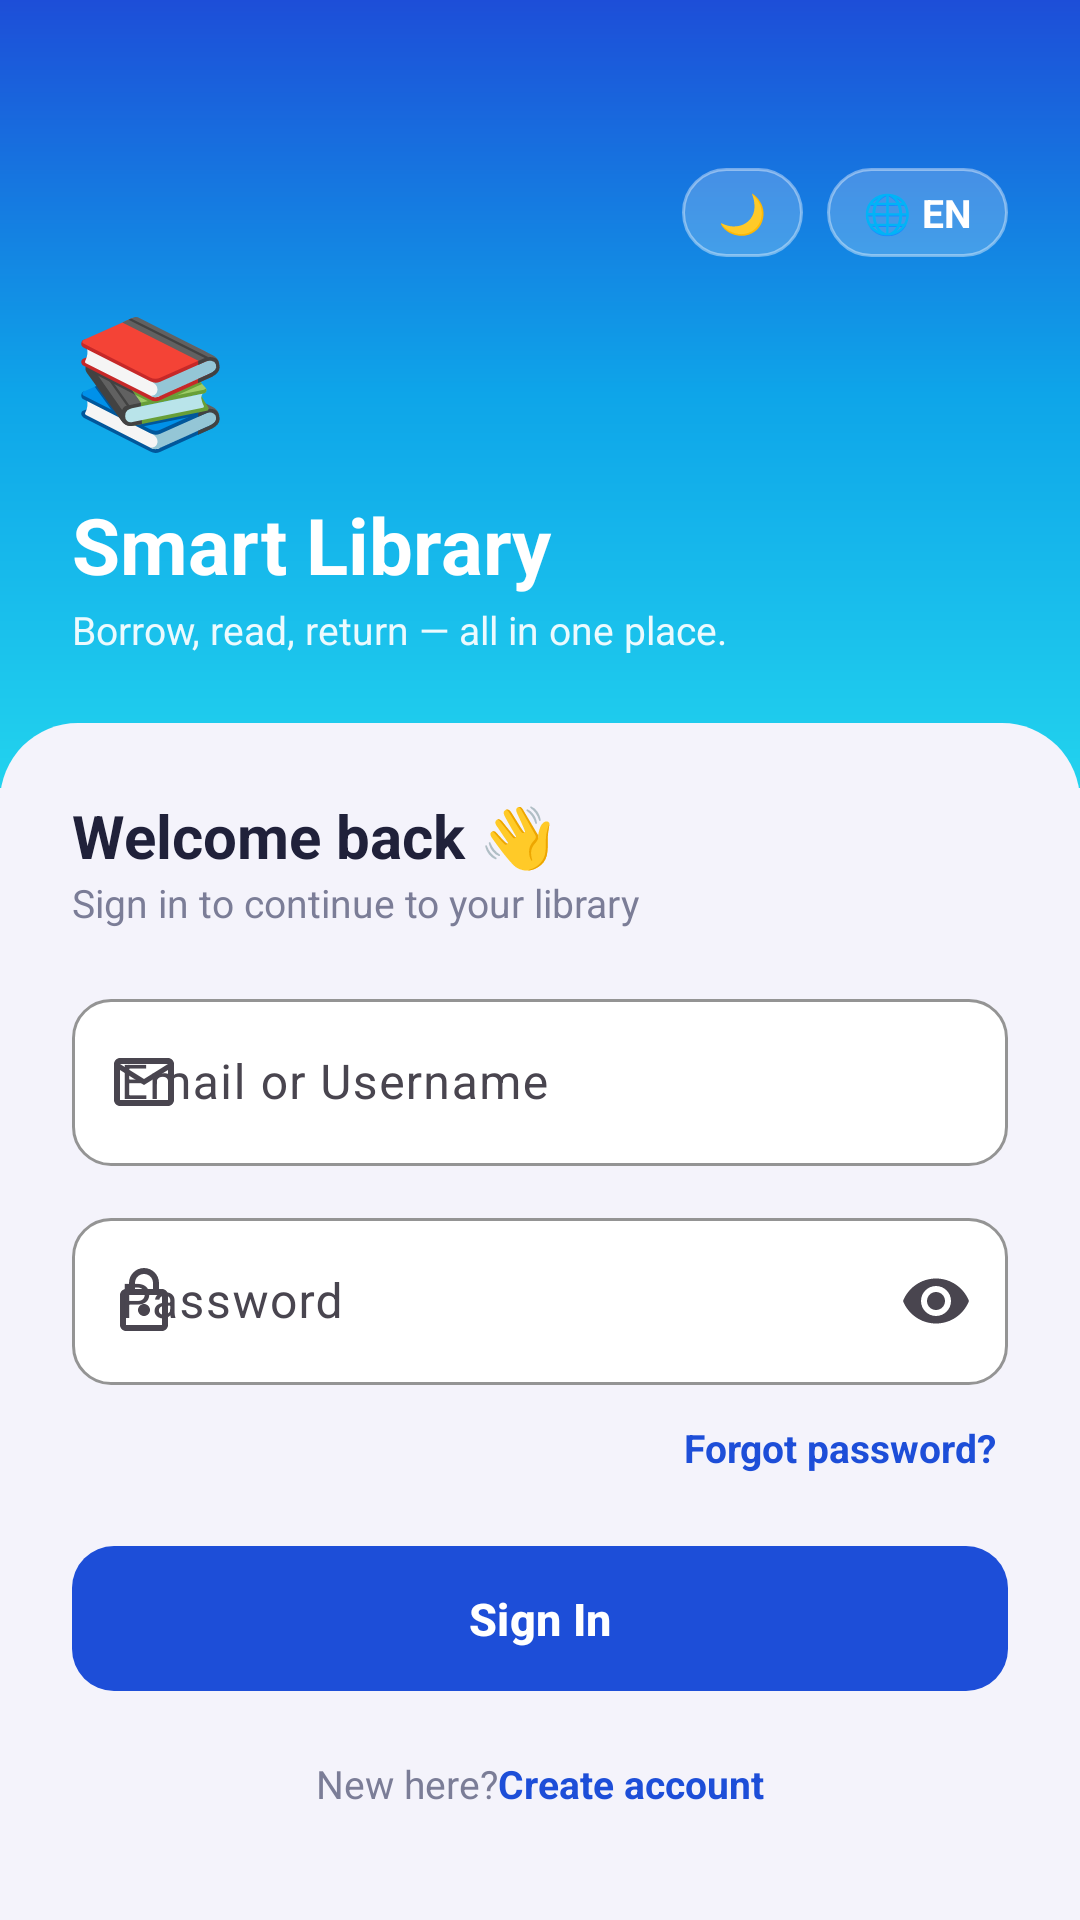

Reconstruct the res/layout file that produces this screen, plus the resources it refers to.
<!-- AndroidManifest.xml: application theme Theme.SmartLibrary -->
<!-- res/layout/activity_login.xml -->
<?xml version="1.0" encoding="utf-8"?>
<ScrollView xmlns:android="http://schemas.android.com/apk/res/android"
    xmlns:app="http://schemas.android.com/apk/res-auto"
    android:layout_width="match_parent"
    android:layout_height="match_parent"
    android:background="@color/panel_bg"
    android:fillViewport="true">

    <LinearLayout
        android:layout_width="match_parent"
        android:layout_height="wrap_content"
        android:orientation="vertical">

        
        <LinearLayout
            android:layout_width="match_parent"
            android:layout_height="wrap_content"
            android:background="@drawable/bg_hero_auth"
            android:orientation="vertical"
            android:paddingStart="24dp"
            android:paddingTop="56dp"
            android:paddingEnd="24dp"
            android:paddingBottom="44dp">

            <LinearLayout
                android:layout_width="wrap_content"
                android:layout_height="wrap_content"
                android:layout_gravity="end"
                android:gravity="center_vertical"
                android:orientation="horizontal">

                <TextView
                    android:id="@+id/tvTheme"
                    android:layout_width="wrap_content"
                    android:layout_height="wrap_content"
                    android:layout_marginEnd="8dp"
                    android:background="@drawable/bg_lang_chip"
                    android:paddingHorizontal="12dp"
                    android:paddingVertical="6dp"
                    android:text="🌙"
                    android:textColor="@color/white"
                    android:textSize="13sp"
                    android:textStyle="bold" />

                <TextView
                    android:id="@+id/tvLanguage"
                    android:layout_width="wrap_content"
                    android:layout_height="wrap_content"
                    android:background="@drawable/bg_lang_chip"
                    android:drawablePadding="6dp"
                    android:paddingHorizontal="12dp"
                    android:paddingVertical="6dp"
                    android:text="🌐 EN"
                    android:textColor="@color/white"
                    android:textSize="13sp"
                    android:textStyle="bold" />
            </LinearLayout>

            <TextView
                android:layout_width="wrap_content"
                android:layout_height="wrap_content"
                android:layout_marginTop="12dp"
                android:text="📚"
                android:textSize="42sp" />

            <TextView
                android:layout_width="wrap_content"
                android:layout_height="wrap_content"
                android:layout_marginTop="10dp"
                android:text="@string/app_name"
                android:textColor="@color/white"
                android:textSize="26sp"
                android:textStyle="bold" />

            <TextView
                android:layout_width="wrap_content"
                android:layout_height="wrap_content"
                android:layout_marginTop="2dp"
                android:alpha="0.92"
                android:text="@string/login_hero_tagline"
                android:textColor="@color/white"
                android:textSize="13sp" />
        </LinearLayout>

        
        <LinearLayout
            android:layout_width="match_parent"
            android:layout_height="wrap_content"
            android:layout_marginTop="-22dp"
            android:background="@drawable/bg_authcard_top"
            android:orientation="vertical"
            android:padding="24dp">

            <TextView
                android:layout_width="wrap_content"
                android:layout_height="wrap_content"
                android:text="@string/login_welcome"
                android:textColor="@color/ink"
                android:textSize="20sp"
                android:textStyle="bold" />

            <TextView
                android:layout_width="wrap_content"
                android:layout_height="wrap_content"
                android:layout_marginBottom="18dp"
                android:text="@string/login_sign_in_subtitle"
                android:textColor="@color/ink_sub"
                android:textSize="13sp" />

            <com.google.android.material.textfield.TextInputLayout
                android:id="@+id/tilEmail"
                style="@style/Widget.SmartLibrary.TextInput"
                android:layout_width="match_parent"
                android:layout_height="wrap_content"
                android:layout_marginBottom="12dp"
                android:hint="@string/login_email_hint"
                app:placeholderText="@string/login_email_placeholder"
                app:startIconDrawable="@drawable/ic_mail">

                <com.google.android.material.textfield.TextInputEditText
                    android:id="@+id/etEmail"
                    android:layout_width="match_parent"
                    android:layout_height="wrap_content"
                    android:inputType="textEmailAddress" />
            </com.google.android.material.textfield.TextInputLayout>

            <com.google.android.material.textfield.TextInputLayout
                android:id="@+id/tilPassword"
                style="@style/Widget.SmartLibrary.TextInput"
                android:layout_width="match_parent"
                android:layout_height="wrap_content"
                android:hint="@string/password"
                app:endIconMode="password_toggle"
                app:startIconDrawable="@drawable/ic_lock">

                <com.google.android.material.textfield.TextInputEditText
                    android:id="@+id/etPassword"
                    android:layout_width="match_parent"
                    android:layout_height="wrap_content"
                    android:inputType="textPassword" />
            </com.google.android.material.textfield.TextInputLayout>

            <TextView
                android:id="@+id/tvForgot"
                android:layout_width="wrap_content"
                android:layout_height="wrap_content"
                android:layout_gravity="end"
                android:layout_marginTop="8dp"
                android:layout_marginBottom="16dp"
                android:padding="4dp"
                android:text="@string/forgot_password_q"
                android:textColor="@color/brand_600"
                android:textSize="13sp"
                android:textStyle="bold" />

            <com.google.android.material.button.MaterialButton
                android:id="@+id/btnLogin"
                style="@style/Widget.SmartLibrary.Button"
                android:layout_width="match_parent"
                android:layout_height="wrap_content"
                android:text="@string/sign_in" />

            <LinearLayout
                android:layout_width="wrap_content"
                android:layout_height="wrap_content"
                android:layout_gravity="center"
                android:layout_marginTop="18dp"
                android:orientation="horizontal">

                <TextView
                    android:layout_width="wrap_content"
                    android:layout_height="wrap_content"
                    android:text="@string/new_here"
                    android:textColor="@color/ink_sub"
                    android:textSize="13sp" />

                <TextView
                    android:id="@+id/tvRegister"
                    android:layout_width="wrap_content"
                    android:layout_height="wrap_content"
                    android:text="@string/create_account_link"
                    android:textColor="@color/brand_600"
                    android:textSize="13sp"
                    android:textStyle="bold" />
            </LinearLayout>

            <ProgressBar
                android:id="@+id/progress"
                android:layout_width="28dp"
                android:layout_height="28dp"
                android:layout_gravity="center"
                android:layout_marginTop="12dp"
                android:indeterminateTint="@color/brand_600"
                android:visibility="gone" />
        </LinearLayout>
    </LinearLayout>
</ScrollView>
<!-- resources referenced by this layout -->
<resources>
  <color name="brand_600">#1D4ED8</color>
  <color name="ink">#20213A</color>
  <color name="ink_sub">#7B7D97</color>
  <color name="panel_bg">#F4F3FB</color>
  <color name="white">#FFFFFFFF</color>
  <!-- drawable bg_authcard_top (drawable) -->
  <?xml version="1.0" encoding="utf-8"?>
  <shape xmlns:android="http://schemas.android.com/apk/res/android" android:shape="rectangle">
      <solid android:color="@color/panel_bg" />
      <corners android:topLeftRadius="26dp" android:topRightRadius="26dp" />
  </shape>
  <!-- drawable bg_hero_auth (drawable) -->
  <?xml version="1.0" encoding="utf-8"?>
  <shape xmlns:android="http://schemas.android.com/apk/res/android" android:shape="rectangle">
      <gradient
          android:startColor="@color/brand_600"
          android:centerColor="@color/brand_400"
          android:endColor="@color/cyan_300"
          android:angle="300" />
  </shape>
  <!-- drawable bg_lang_chip (drawable) -->
  <?xml version="1.0" encoding="utf-8"?>
  <shape xmlns:android="http://schemas.android.com/apk/res/android" android:shape="rectangle">
      <solid android:color="#33FFFFFF" />
      <stroke android:width="1dp" android:color="#66FFFFFF" />
      <corners android:radius="20dp" />
  </shape>
  <!-- drawable ic_mail (drawable) -->
  <vector xmlns:android="http://schemas.android.com/apk/res/android"
      android:width="24dp"
      android:height="24dp"
      android:viewportWidth="24"
      android:viewportHeight="24">
      <path
          android:fillColor="@android:color/black"
          android:pathData="M20,4H4C2.9,4 2,4.9 2,6V18C2,19.1 2.9,20 4,20H20C21.1,20 22,19.1 22,18V6C22,4.9 21.1,4 20,4ZM20,18H4V8L12,13L20,8V18ZM12,11L4,6H20L12,11Z" />
  </vector>
  <string name="app_name">Smart Library</string>
  <string name="create_account_link">Create account</string>
  <string name="forgot_password_q">Forgot password?</string>
  <string name="login_email_hint">Email or Username</string>
  <string name="login_email_placeholder">Enter your email or username</string>
  <string name="login_hero_tagline">Borrow, read, return — all in one place.</string>
  <string name="login_sign_in_subtitle">Sign in to continue to your library</string>
  <string name="login_welcome">Welcome back 👋</string>
  <string name="new_here">New here? </string>
  <string name="password">Password</string>
  <string name="sign_in">Sign In</string>
  <style name="Widget.SmartLibrary.Button" parent="Widget.Material3.Button">
          <item name="cornerRadius">14dp</item>
          <item name="android:paddingTop">14dp</item>
          <item name="android:paddingBottom">14dp</item>
          <item name="android:textSize">15sp</item>
          <item name="android:textStyle">bold</item>
          <item name="backgroundTint">@color/brand_600</item>
          <item name="android:textAllCaps">false</item>
      </style>
  <style name="Widget.SmartLibrary.TextInput" parent="Widget.Material3.TextInputLayout.OutlinedBox">
          <item name="boxCornerRadiusTopStart">13dp</item>
          <item name="boxCornerRadiusTopEnd">13dp</item>
          <item name="boxCornerRadiusBottomStart">13dp</item>
          <item name="boxCornerRadiusBottomEnd">13dp</item>
          <item name="boxStrokeColor">@color/brand_600</item>
          <item name="hintTextColor">@color/brand_600</item>
          <item name="boxBackgroundColor">@color/surface</item>
      </style>
  <color name="brand_400">#0EA5E9</color>
  <color name="cyan_300">#22D3EE</color>
  <color name="surface">#FFFFFFFF</color>
  <color name="brand_700">#0C2A6B</color>
</resources>
